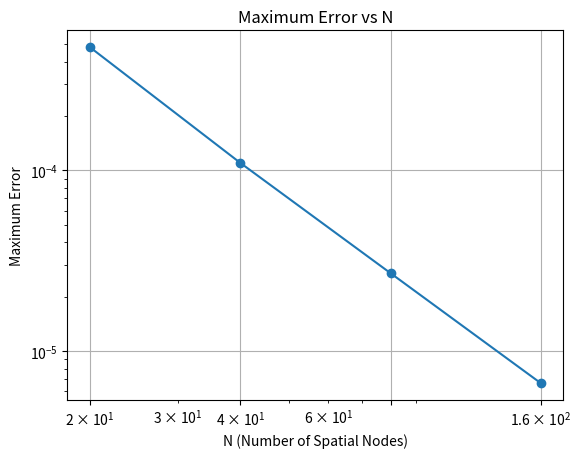

This figure's Python source:
import numpy as np
import math
import matplotlib.pyplot as plt

# Constants
PI = math.pi
N_values = [20, 40, 80, 160]  # Different N values
errors = []  # To store maximum errors for each N

def lec5_2d_crank_nicolson_version2(N):
    NX, NY = N, N  # Number of spatial nodes
    L, H = PI, PI      # Spatial range
    TI = 1.0           # Time range
    DX = L / (NX - 1)  # Cell length of X-axis
    DY = H / (NY - 1)  # Cell length of Y-axis
    R = 0.5            # CFL number
    DT1 = R * min(DX, DY)  # Time length
    NT = math.ceil(TI / DT1)  # Time steps
    DT = TI / NT       # Time length
    RX = 0.5 * DT / (DX ** 2)
    RY = 0.5 * DT / (DY ** 2)

    def initial_condition():
        return np.array([[math.sin(i * DX) * math.sin(j * DY) if i < NX - 1 and j < NY - 1 else 0
                          for j in range(NY)] for i in range(NX)])

    def cal_exact():
        return np.array([[math.exp(-2 * TI) * math.sin(i * DX) * math.sin(j * DY) if i < NX - 1 and j < NY - 1 else 0
                          for j in range(NY)] for i in range(NX)])

    def cal_error(u, u_exact):
        return np.max(np.abs(u - u_exact))

    def solve_x_direction(u, u_half):
        A = np.zeros((NX, NX))
        for i in range(1, NX - 1):
            A[i, i - 1] = -RX
            A[i, i] = 1 + 2 * RX
            A[i, i + 1] = -RX

        A[0, 0], A[NX - 1, NX - 1] = 1, 1

        for j in range(1, NY - 1):
            d = u[:, j] + RY * (u[:, j + 1] - 2 * u[:, j] + u[:, j - 1])
            solution = np.linalg.solve(A, d)
            u_half[1:-1, j] = solution[1:-1]

    def solve_y_direction(u_half, u_next):
        A = np.zeros((NY, NY))
        for i in range(1, NY - 1):
            A[i, i - 1] = -RY
            A[i, i] = 1 + 2 * RY
            A[i, i + 1] = -RY

        A[0, 0], A[NY - 1, NY - 1] = 1, 1

        for i in range(1, NX - 1):
            d = np.zeros(NY)  # Ensure d has length NY
            d[1:-1] = u_half[i, 1:-1] + RX * (u_half[i + 1, 1:-1] - 2 * u_half[i, 1:-1] + u_half[i - 1, 1:-1])
            solution = np.linalg.solve(A, d)
            u_next[i, 1:-1] = solution[1:-1]

    def adi_scheme(u):
        u_half = np.zeros_like(u)
        u_next = np.zeros_like(u)

        for _ in range(NT):
            solve_x_direction(u, u_half)
            solve_y_direction(u_half, u_next)
            u[:] = u_next

    # Main logic for the current N
    u = initial_condition()
    u_exact = cal_exact()
    adi_scheme(u)

    return cal_error(u, u_exact)

# Calculate errors for different N values
for N in N_values:
    error = lec5_2d_crank_nicolson_version2(N)
    errors.append(error)

# Plotting
plt.figure()
plt.plot(N_values, errors, marker='o')
plt.xlabel('N (Number of Spatial Nodes)')
plt.ylabel('Maximum Error')
plt.title('Maximum Error vs N')
plt.grid()
plt.xscale('log')  # Optional: logarithmic scale for better visualization
plt.yscale('log')  # Optional: logarithmic scale for better visualization
plt.xticks(N_values)  # Ensure all N values are shown on the x-axis
plt.show()